Photos from the image-classification dataset "Piece Occupation" in the GitHub repository OliverButlerSU/Realtime-Chess-Digitizer. Its 2 classes are: occupied square, unoccupied square.

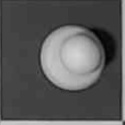
Label: occupied square

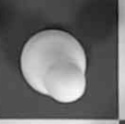
Label: occupied square

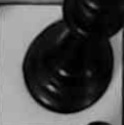
Label: occupied square

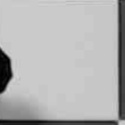
Label: unoccupied square

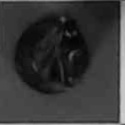
Label: occupied square

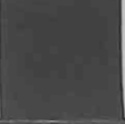
Label: unoccupied square
